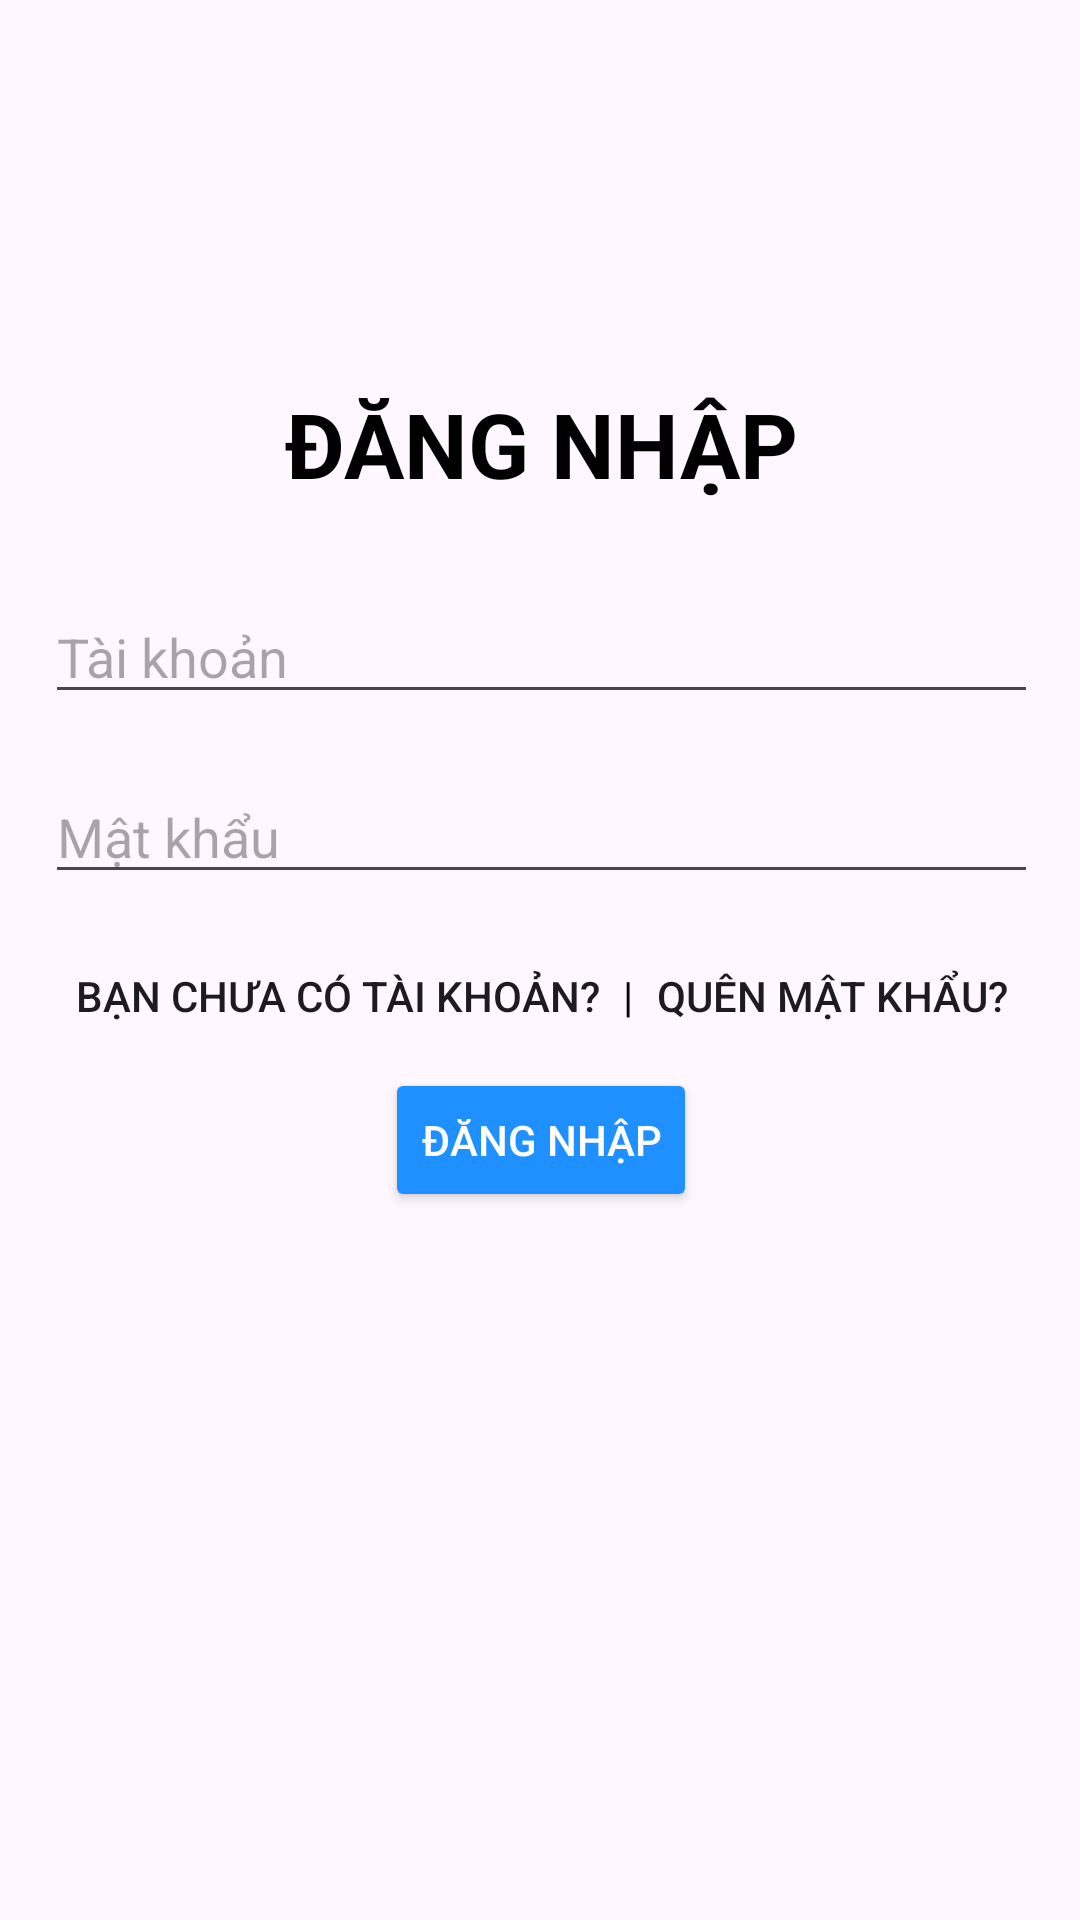

This screen was rendered from an Android layout file. Write that file and the resources it references.
<!-- AndroidManifest.xml: application theme Theme.SE1731_HouseRentailProject_Group1 -->
<!-- res/layout/activity_authentication.xml -->
<?xml version="1.0" encoding="utf-8"?>
<androidx.constraintlayout.widget.ConstraintLayout
    xmlns:android="http://schemas.android.com/apk/res/android"
    xmlns:app="http://schemas.android.com/apk/res-auto"
    xmlns:tools="http://schemas.android.com/tools"
    android:id="@+id/main"
    android:layout_width="match_parent"
    android:layout_height="match_parent"
    tools:context=".AuthenticationActivity">

    
    <LinearLayout
        android:id="@+id/login_layout_main"
        android:layout_width="371dp"
        android:layout_height="555dp"
        android:orientation="vertical"
        app:layout_constraintBottom_toBottomOf="parent"
        app:layout_constraintEnd_toEndOf="parent"
        app:layout_constraintStart_toStartOf="parent"
        app:layout_constraintTop_toTopOf="parent">

        
        <TextView
            android:layout_width="wrap_content"
            android:layout_height="wrap_content"
            android:layout_gravity="center"
            android:layout_marginTop="85dp"
            android:text="ĐĂNG NHẬP"
            android:textColor="@color/black"
            android:textSize="30dp"
            android:textStyle="bold" />

        
        <EditText
            android:id="@+id/loginEmail"
            android:layout_width="match_parent"
            android:layout_height="40dp"
            android:layout_marginLeft="20dp"
            android:layout_marginTop="30dp"
            android:layout_marginRight="20dp"
            android:drawablePadding="15dp"
            android:hint="Tài khoản"
            android:inputType="textEmailAddress"
            android:maxLines="1"
            android:textColor="@color/black" />

        
        <EditText
            android:id="@+id/loginPassword"
            android:layout_width="match_parent"
            android:layout_height="40dp"
            android:layout_marginLeft="20dp"
            android:layout_marginTop="20dp"
            android:layout_marginRight="20dp"
            android:drawablePadding="15dp"
            android:hint="Mật khẩu"
            android:inputType="textPassword"
            android:maxLines="1" />

        
        <LinearLayout
            android:id="@+id/buttonContainer"
            android:layout_width="wrap_content"
            android:layout_height="wrap_content"
            android:orientation="horizontal"
            android:layout_gravity="center"
            android:layout_marginTop="10dp">

            
            <Button
                android:id="@+id/btnRedirectRegister"
                android:layout_width="wrap_content"
                android:layout_height="wrap_content"
                android:background="@android:color/transparent"
                android:text="Bạn chưa có tài khoản?"
                android:textColor="@color/blue" />

            
            <TextView
                android:layout_width="wrap_content"
                android:layout_height="wrap_content"
                android:text="|"
                android:textColor="@color/black"
                android:layout_marginHorizontal="8dp" /> 

            
            <Button
                android:id="@+id/btnForgotPassword"
                android:layout_width="wrap_content"
                android:layout_height="wrap_content"
                android:background="@android:color/transparent"
                android:text="Quên mật khẩu?"
                android:textColor="@color/blue" />
        </LinearLayout>

        
        <Button
            android:id="@+id/btnLogin"
            android:layout_width="wrap_content"
            android:layout_height="wrap_content"
            android:layout_gravity="center"
            android:backgroundTint="#1E90FF"
            android:text="Đăng nhập"
            android:textColor="@color/white" />
    </LinearLayout>

    

</androidx.constraintlayout.widget.ConstraintLayout>
<!-- resources referenced by this layout -->
<resources>
  <style name="Theme.SE1731_HouseRentailProject_Group1" parent="Base.Theme.SE1731_HouseRentailProject_Group1" />
  <style name="Base.Theme.SE1731_HouseRentailProject_Group1" parent="Theme.Material3.DayNight.NoActionBar">
          
          
      </style>
  <!-- not gathered from this repository: default colours our renderer supplied (Android Studio template values) -->
  <color name="black">#FF000000</color>
  <color name="white">#FFFFFFFF</color>
</resources>
